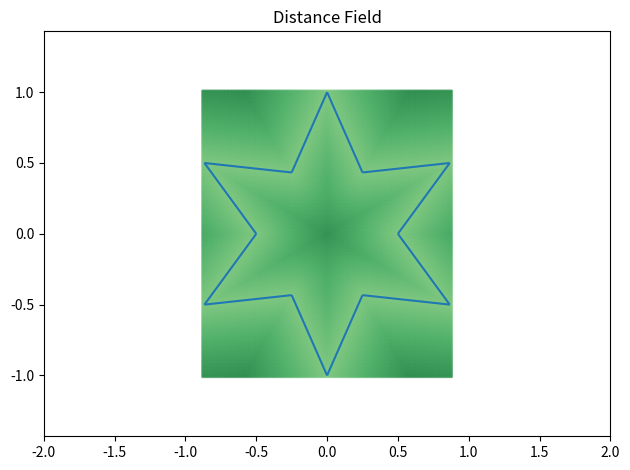

The matplotlib source for this figure:
"""
[redacted]
@description : Signed distance field computation solving Eikonal Equation
Placeholder with a brute force implementation
It will be replaced by Fast Marchin Method or Fast Sweeping Method
"""
import matplotlib.pyplot as plt
import matplotlib.collections as mcol
import matplotlib as mpl
import numpy as np
import matplotlib.path as mpath

VOXEL_SIZE = 0.01

star = mpath.Path.unit_regular_star(6)
polygon_star = star.to_polygons()
POLYLINE = polygon_star[0]

class Grid:
    def __init__(self, min_cell, max_cell, voxel_size):
        self.size = [int(max_cell[0] - min_cell[0] + 1) ,
                     int(max_cell[1] - min_cell[1] + 1)]
        self.array = np.zeros((self.size[0], self.size[1]))
        self.voxel_size = voxel_size
        self.min_cell = min_cell
        self.max_cell = max_cell

    def ij_to_ws(self, i, j):
        return ((i + self.min_cell[0]) * self.voxel_size,
                (j + self.min_cell[1]) * self.voxel_size)

def project_position_on_segment(p0, p1, p2):
    '''
    Project point on segment p1-p2
    '''
    d = p2 - p1
    d_norm = np.linalg.norm(d)
    d /= d_norm
    t = np.dot(p0 - p1, d)
    t = min(max(t, 0.0), d_norm)
    return p1 + d * t

def project_position_on_mesh(mesh_points, mesh_edge_indices, pos):
    '''
    Project position on mesh (mesh_points, mesh_edge_indices)
    '''
    result_distance2 = np.finfo(np.float64).max
    result_pos = pos

    for i in range(mesh_edge_indices.shape[0]):
        edge_vtx_id = mesh_edge_indices[i]
        p1 = mesh_points[edge_vtx_id[0]]
        p2 = mesh_points[edge_vtx_id[1]]

        project_pos = project_position_on_segment(pos, p1, p2)
        distance2 = np.dot(pos - project_pos, pos - project_pos)
        if (distance2 < result_distance2):
            result_distance2 = distance2
            result_pos = project_pos

    return result_pos, np.sqrt(result_distance2)

class Mesh:
    def __init__(self, polyline):
        self.points = np.asarray(polyline)
        num_points = self.points.shape[0]
        num_edge_indices = num_points - 1
        self.edge_indices = np.zeros((num_edge_indices, 2), dtype=np.int32)
        for edge_id in range(num_edge_indices):
            self.edge_indices[edge_id][0] = edge_id
            self.edge_indices[edge_id][1] = edge_id+1

    def get_segments(self):
        segs = []
        for edge_vtx_id in self.edge_indices:
            seg = []
            for vtx_id in edge_vtx_id:
                seg.append(self.points[vtx_id])
            segs.append(seg)
 
        return segs

    def project_position(self, pos):
        '''
        Returns the position projected on mesh
        '''
        return project_position_on_mesh(self.points, self.edge_indices, pos)

def discretize_polyline(mesh, voxel_size, margin = 1):
    '''
    Discretize polyline into a dense regular grid
    '''
    min_pos = np.min(mesh.points, axis=0) / voxel_size
    max_pos = np.max(mesh.points, axis=0) / voxel_size
    min_cell = np.floor(min_pos) - margin
    max_cell = np.ceil(max_pos) + margin
    grid = Grid(min_cell, max_cell, voxel_size)

    return grid

def compute_distance(mesh, grid):
    '''
    Compute the distance field with a brute force method
    '''
    for i in range(grid.size[0]):
        for j in range(grid.size[1]):
            #pos = grid.ij_to_ws(i, j)
            pass
    # TODO

def compute_sign(mesh, grid):
    '''
    Compute the sign with crossing number algorithm
    '''
    # TODO
    pass

def grid_to_points(grid):
    '''
    Convert grid to points
    '''
    total_points = grid.size[0] * grid.size[1]
    points = np.zeros((total_points, 2))
    point_ids = 0
    np.zeros(grid.size[0] * grid.size[1])
    for i in range(grid.size[0]):
        for j in range(grid.size[1]):
            pos = grid.ij_to_ws(i, j)
            points[point_ids][0] = pos[0]
            points[point_ids][1] = pos[1]
            point_ids += 1

    return points

# Discretize polyline
mesh = Mesh(POLYLINE)
grid = discretize_polyline(mesh, VOXEL_SIZE)
#compute_sign(mesh, grid) - NOT IMPLEMENTED
#compute_distance(mesh, grid) - NOT IMPLEMENTED
points = grid_to_points(grid)
distances = np.zeros(points.shape[0])
colors = np.ones((points.shape[0], 4))

norm = mpl.colors.Normalize(vmin=-1, vmax=1)
color_mapper = mpl.cm.ScalarMappable(norm=norm, cmap=plt.get_cmap("Greens"))
for idx, point in enumerate(points):
     pt, dst = mesh.project_position(point)
     colors[idx] = color_mapper.to_rgba(dst)

# Display
ax = plt.subplot(111)
line_collection = mcol.LineCollection(mesh.get_segments())

ax.axis('equal')
ax.set_title('Distance Field')
ax.set_xlim([-2, 2])
ax.set_ylim([-2, 2])

ax.add_collection(line_collection)
px, py = zip(*points)
ax.scatter(x=px, y=py, s=1.0, c=colors, alpha=0.5)


plt.tight_layout()
plt.show()
